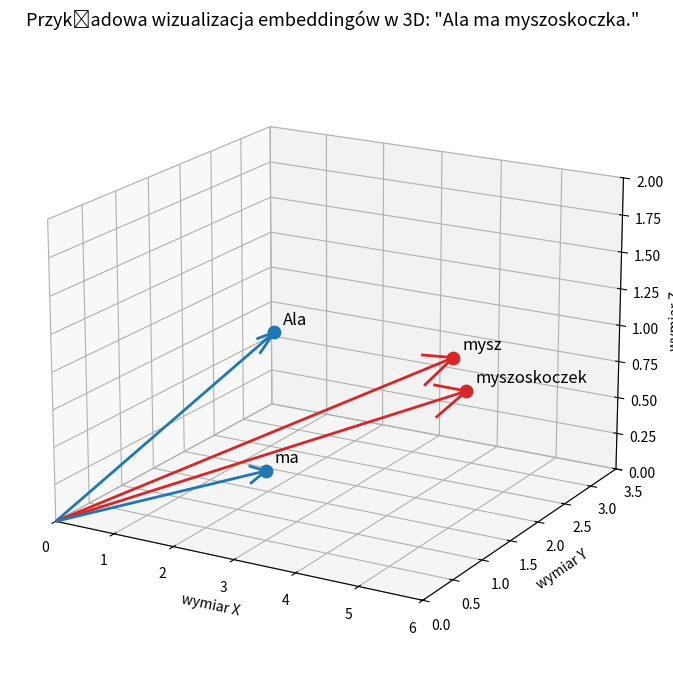

This chart was generated by the following Python code:
import matplotlib.pyplot as plt
from mpl_toolkits.mplot3d import Axes3D  # noqa: F401

# Zabawkowe współrzędne embeddingów w 3D
points = {
    "Ala": (1.4, 2.2, 0.9),
    "ma": (2.8, 0.7, 0.4),
    "mysz": (4.6, 2.0, 1.0),
    "myszoskoczek": (5.0, 1.8, 0.85),  # lekko opuszczony
}

origin = (0.0, 0.0, 0.0)

fig = plt.figure(figsize=(10, 7))
ax = fig.add_subplot(111, projection="3d")

# Kolory: mysz + myszoskoczek wyróżnione
colors = {
    "Ala": "tab:blue",
    "ma": "tab:blue",
    "mysz": "tab:red",
    "myszoskoczek": "tab:red",
}

# Punkty + etykiety
for label, (x, y, z) in points.items():
    ax.scatter(x, y, z, s=80, color=colors[label])
    ax.text(x + 0.1, y + 0.05, z + 0.05, label, fontsize=12)

# Strzałki od (0,0,0) → punkt
for label, (x, y, z) in points.items():
    ax.quiver(
        origin[0], origin[1], origin[2],
        x, y, z,
        arrow_length_ratio=0.08,
        linewidth=2,
        color=colors[label],
        normalize=False
    )

ax.set_title('Przykładowa wizualizacja embeddingów w 3D: "Ala ma myszoskoczka."', fontsize=13)

# Opisy osi
ax.set_xlabel("wymiar X")
ax.set_ylabel("wymiar Y")
ax.set_zlabel("wymiar Z")

# Zakresy osi – 0,0,0 po lewej
ax.set_xlim(0, 6)
ax.set_ylim(0, 3.5)
ax.set_zlim(0, 2)

# Kamera: punkt (0,0,0) po lewej, wektory idą w prawo
ax.view_init(elev=18, azim=-60)

plt.tight_layout()
plt.show()
